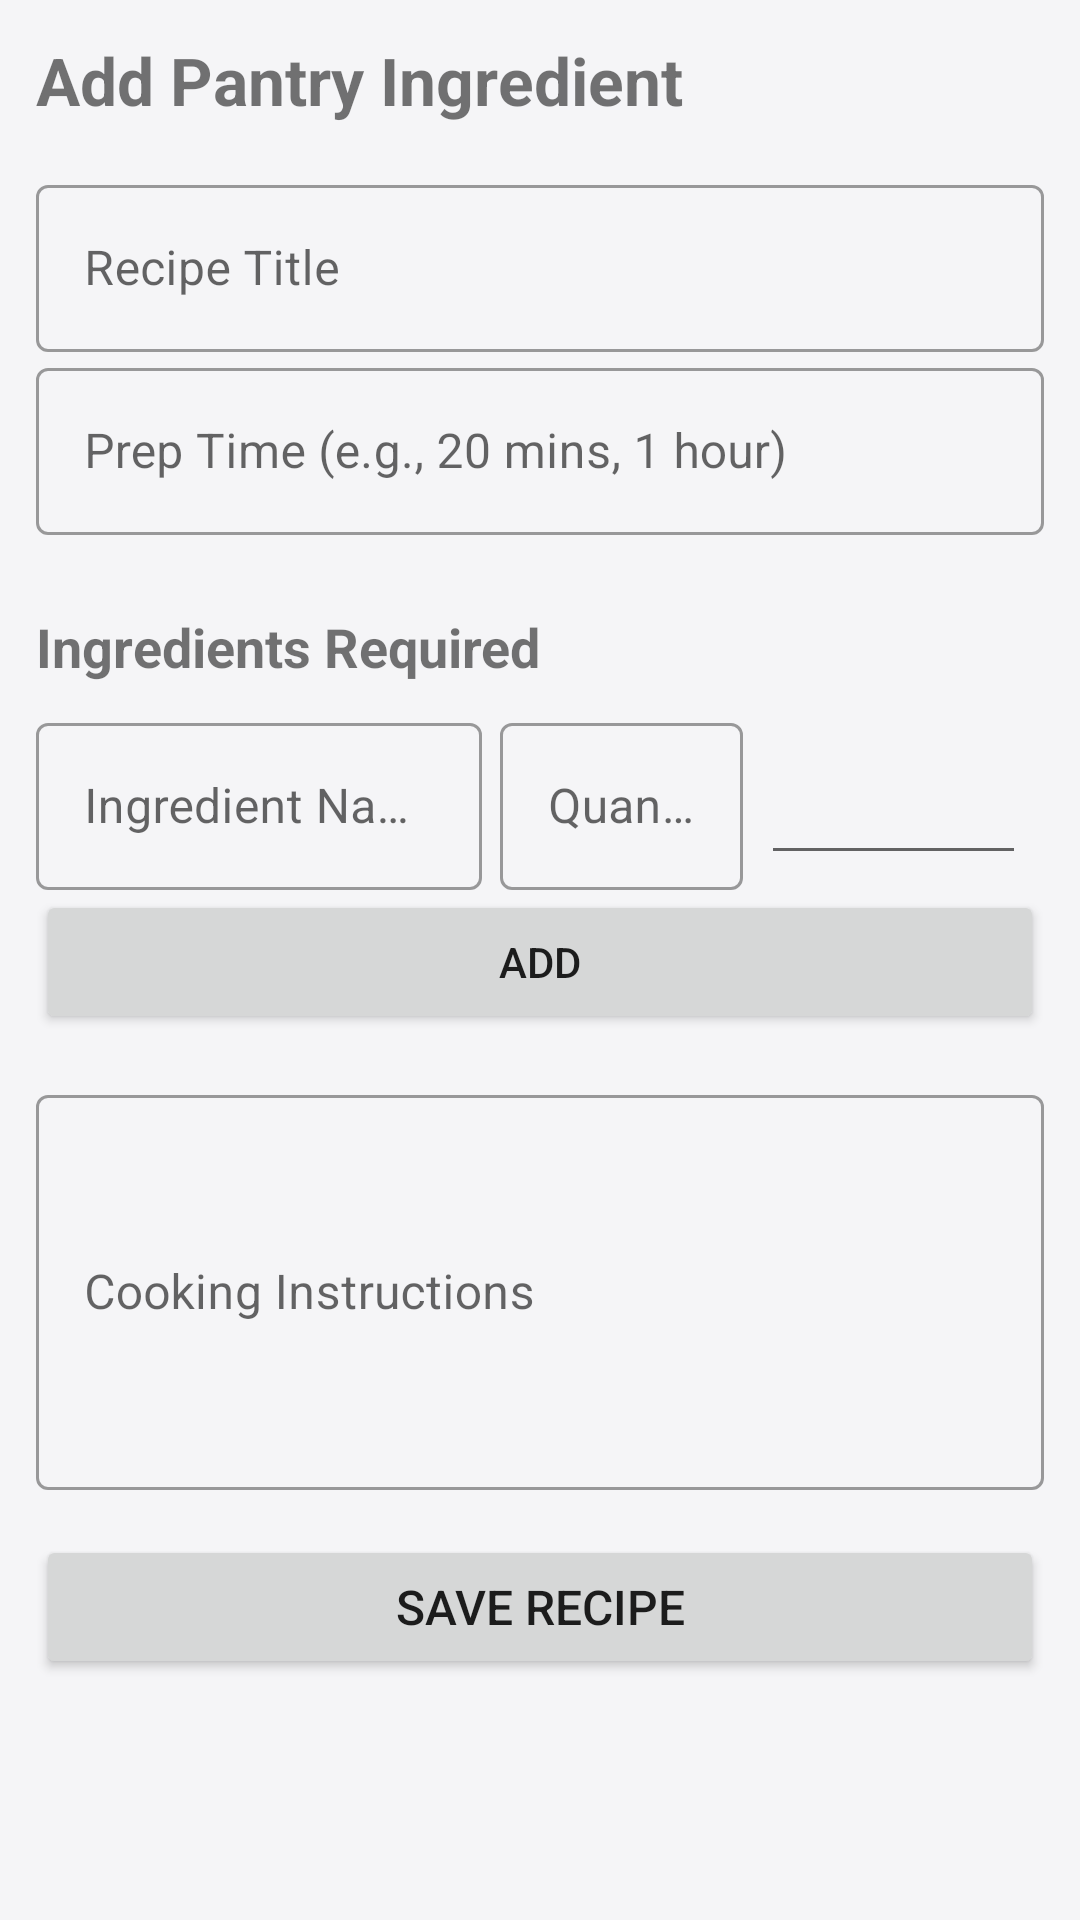

Produce the Android XML layout that renders to this screen, including the resource entries it uses.
<!-- AndroidManifest.xml: application theme Theme.SmartPantryManager -->
<!-- res/layout/fragment_add_edit_recipe.xml -->
<?xml version="1.0" encoding="utf-8"?>
<ScrollView xmlns:android="http://schemas.android.com/apk/res/android"
    android:layout_width="match_parent"
    android:layout_height="match_parent"
    android:padding="12dp">

    <LinearLayout
        android:layout_width="match_parent"
        android:layout_height="wrap_content"
        android:orientation="vertical">

        <TextView
            android:id="@+id/text_recipe_header_title"
            android:layout_width="wrap_content"
            android:layout_height="wrap_content"
            android:text="@string/add_edit_recipe_title"
            android:textSize="22sp"
            android:textStyle="bold"
            android:layout_marginBottom="15dp" />

        <com.google.android.material.textfield.TextInputLayout
            android:layout_width="match_parent"
            android:layout_height="wrap_content"
            style="@style/Widget.MaterialComponents.TextInputLayout.OutlinedBox">

            <com.google.android.material.textfield.TextInputEditText
                android:id="@+id/edit_text_recipe_title"
                android:layout_width="match_parent"
                android:layout_height="wrap_content"
                android:hint="@string/add_edit_recipe_hint_recipe_title"
                android:inputType="text" />
        </com.google.android.material.textfield.TextInputLayout>

        <com.google.android.material.textfield.TextInputLayout
            android:layout_width="match_parent"
            android:layout_height="wrap_content"
            android:layout_marginBottom="25dp"
            style="@style/Widget.MaterialComponents.TextInputLayout.OutlinedBox">

            <com.google.android.material.textfield.TextInputEditText
                android:id="@+id/edit_text_recipe_prep_time"
                android:layout_width="match_parent"
                android:layout_height="wrap_content"
                android:hint="@string/add_edit_recipe_hint_prep_time"
                android:inputType="text" />
        </com.google.android.material.textfield.TextInputLayout>

        <TextView
            android:layout_width="wrap_content"
            android:layout_height="wrap_content"
            android:text="@string/add_edit_recipe_subtitle_ingredients_required"
            android:textSize="18sp"
            android:textStyle="bold"
            android:layout_marginBottom="8dp" />

        <LinearLayout
            android:layout_width="match_parent"
            android:layout_height="wrap_content"
            android:orientation="horizontal">

            <com.google.android.material.textfield.TextInputLayout
                android:layout_width="0dp"
                android:layout_height="wrap_content"
                android:layout_weight="2.2"
                android:layout_marginEnd="6dp"
                style="@style/Widget.MaterialComponents.TextInputLayout.OutlinedBox">

                <com.google.android.material.textfield.TextInputEditText
                    android:id="@+id/edit_text_ingredient_name"
                    android:layout_width="match_parent"
                    android:layout_height="wrap_content"
                    android:hint="@string/add_edit_recipe_hint_ingredient_name"
                    android:inputType="text" />
            </com.google.android.material.textfield.TextInputLayout>

            <com.google.android.material.textfield.TextInputLayout
                android:layout_width="0dp"
                android:layout_height="wrap_content"
                android:layout_weight="1.2"
                android:layout_marginEnd="6dp"
                style="@style/Widget.MaterialComponents.TextInputLayout.OutlinedBox">

                <com.google.android.material.textfield.TextInputEditText
                    android:id="@+id/edit_text_ingredient_amount"
                    android:layout_width="match_parent"
                    android:layout_height="wrap_content"
                    android:hint="@string/add_edit_recipe_hint_quantity"
                    android:inputType="numberDecimal" />
            </com.google.android.material.textfield.TextInputLayout>

            <Spinner
                android:id="@+id/spinner_recipe_ingredient_unit"
                android:layout_width="0dp"
                android:layout_height="56dp"
                android:layout_weight="1.3"
                android:layout_marginEnd="6dp"
                android:background="?attr/editTextBackground"
                android:padding="8dp" />
        </LinearLayout>

        <Button
            android:id="@+id/button_add_ingredient_item"
            android:layout_width="match_parent"
            android:layout_height="wrap_content"
            android:layout_gravity="center_vertical"
            android:text="@string/general_add" />

        <LinearLayout
            android:id="@+id/layout_recipe_ingredients_list"
            android:layout_width="match_parent"
            android:layout_height="wrap_content"
            android:orientation="vertical"
            android:layout_marginBottom="15dp">
        </LinearLayout>

        <com.google.android.material.textfield.TextInputLayout
            android:layout_width="match_parent"
            android:layout_height="wrap_content"
            android:layout_marginBottom="15dp"
            style="@style/Widget.MaterialComponents.TextInputLayout.OutlinedBox">

            <com.google.android.material.textfield.TextInputEditText
                android:id="@+id/edit_text_recipe_instructions"
                android:layout_width="match_parent"
                android:layout_height="wrap_content"
                android:hint="@string/add_edit_recipe_hint_cooking_instructions"
                android:inputType="textMultiLine"
                android:lines="5" />
        </com.google.android.material.textfield.TextInputLayout>

        <Button
            android:id="@+id/button_save_recipe"
            android:layout_width="match_parent"
            android:layout_height="wrap_content"
            android:padding="12dp"
            android:text="@string/add_edit_recipe_button_save"
            android:textSize="16sp" />

    </LinearLayout>

</ScrollView>
<!-- resources referenced by this layout -->
<resources>
  <string name="add_edit_recipe_button_save">Save Recipe</string>
  <string name="add_edit_recipe_hint_cooking_instructions">Cooking Instructions</string>
  <string name="add_edit_recipe_hint_ingredient_name">Ingredient Name</string>
  <string name="add_edit_recipe_hint_prep_time">Prep Time (e.g., 20 mins, 1 hour)</string>
  <string name="add_edit_recipe_hint_quantity">Quantity</string>
  <string name="add_edit_recipe_hint_recipe_title">Recipe Title</string>
  <string name="add_edit_recipe_subtitle_ingredients_required">Ingredients Required</string>
  <string name="add_edit_recipe_title">Add Pantry Ingredient</string>
  <string name="general_add">Add</string>
  <style name="Theme.SmartPantryManager" parent="Theme.MaterialComponents.DayNight.DarkActionBar">
          
          <item name="colorPrimary">@color/accent_blue</item>
          <item name="colorPrimaryVariant">@color/accent_blue_dark</item>
          <item name="colorOnPrimary">@color/white</item>
  
          
          <item name="colorSecondary">@color/accent_teal</item>
          <item name="colorOnSecondary">@color/black</item>
  
          
          <item name="android:windowBackground">@color/gray_light</item>
          <item name="colorSurface">@color/gray_surface</item>
  
          
          <item name="android:statusBarColor">?attr/colorPrimaryVariant</item>
      </style>
  <color name="accent_blue">#007AFF</color>
  <color name="accent_blue_dark">#0A58CA</color>
  <color name="white">#FFFFFFFF</color>
  <color name="accent_teal">#30B0C7</color>
  <color name="black">#FF000000</color>
  <color name="gray_light">#F5F5F7</color>
  <color name="gray_surface">#FFFFFF</color>
</resources>
